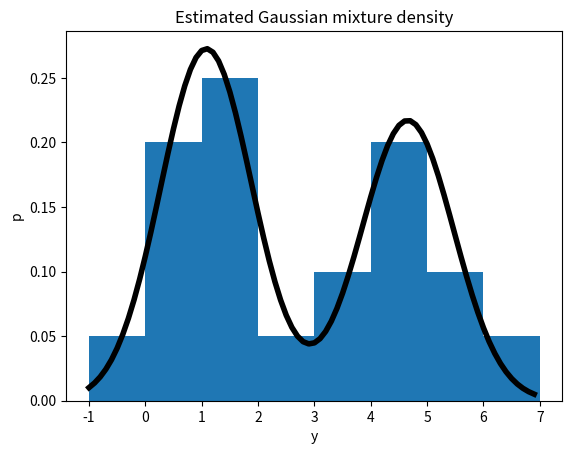
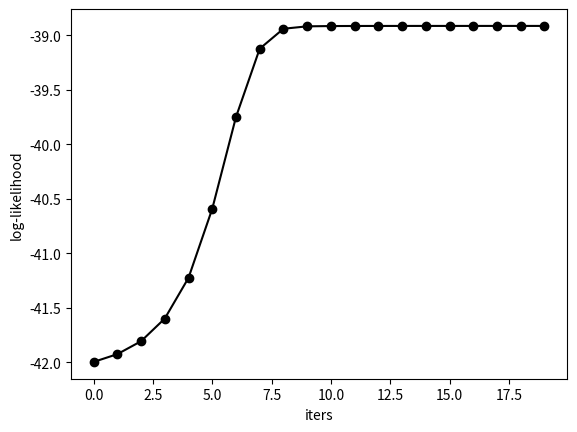

Recreate these plots in Python, in order.
import numpy as np
import matplotlib.pyplot as plt
data=[-0.39, 0.12, 0.94, 1.67, 1.76, 2.44, 3.72, 4.28, 4.92, 5.53,
        0.06, 0.48, 1.01, 1.68, 1.80, 3.25, 4.12, 4.60, 5.28, 6.22]

y = np.array(data)

# 绘制直方图，一句话就可以，不要忘记把频率归一化
num_bins = 8
bin_width = 1
bins = [i*bin_width-1 for i in range(num_bins+1)]

# 绘制直方图，并归一化纵坐标
plt.hist(data, bins=bins, density=True)

# 添加坐标轴标签
plt.title("Histogram of data")
plt.xlabel("y")
plt.ylabel("p")

# 显示图形
plt.show()

# 参数初始化
N = len(y)
# 随机选取数据集中两个点作为初始化的均值
mu1 = 2.44
mu2 = 4.60
s1 = np.sum((y - np.mean(y)) ** 2) / N
s2 = s1
pi = 0.5

# EM迭代
count = 0  ## 当前迭代次数
gamma = 1. * np.zeros(N)  ## 隐变量
num_iters = 20  ## 迭代次数

ll = 1. * np.zeros(num_iters)  ## 存储对数似然值


# 定义一个高斯概率密度函数
def gaussian_pdf(v, mu, s):
    p = 1 / (np.sqrt(2*np.pi)*s) * np.exp(-0.5*((v-mu)/s)**2)
    return p



while count < num_iters:
        count = count + 1

        # E-step
        for i in range(N):
                p1 = gaussian_pdf(y[i], mu1, np.sqrt(s1))
                p2 = gaussian_pdf(y[i], mu2, np.sqrt(s2))
                gamma[i] = p1 * pi / (p1 * pi + (1 - pi) * p2)

        # M-step
        N1 = np.sum(gamma)
        N2 = N - N1
        mu1 = np.sum(gamma * y) / N1
        mu2 = np.sum((1 - gamma) * y) / N2
        s1 = np.sum(gamma * (y - mu1) ** 2) / N1
        s2 = np.sum((1 - gamma) * (y - mu2) ** 2) / N2
        pi = N1 / N


        # 计算每一次对数似然函数值
        ll[count-1] = np.sum(np.log(pi*gaussian_pdf(y, mu1, np.sqrt(s1)) + (1-pi)*gaussian_pdf(y, mu2, np.sqrt(s2))))


print(mu1, mu2, s1, s2, pi)
x = np.arange(-1,7,0.1)
p = pi*gaussian_pdf(x,mu1,s1) + (1-pi)*gaussian_pdf(x,mu2,s2)
plt.plot(x,p,'k',linewidth=4)
plt.xlabel("y")
plt.ylabel("p")
plt.title("Estimated Gaussian mixture density")
plt.figure()
plt.plot(ll,'ko-')
plt.xlabel("iters")
plt.ylabel("log-likelihood")
plt.show()